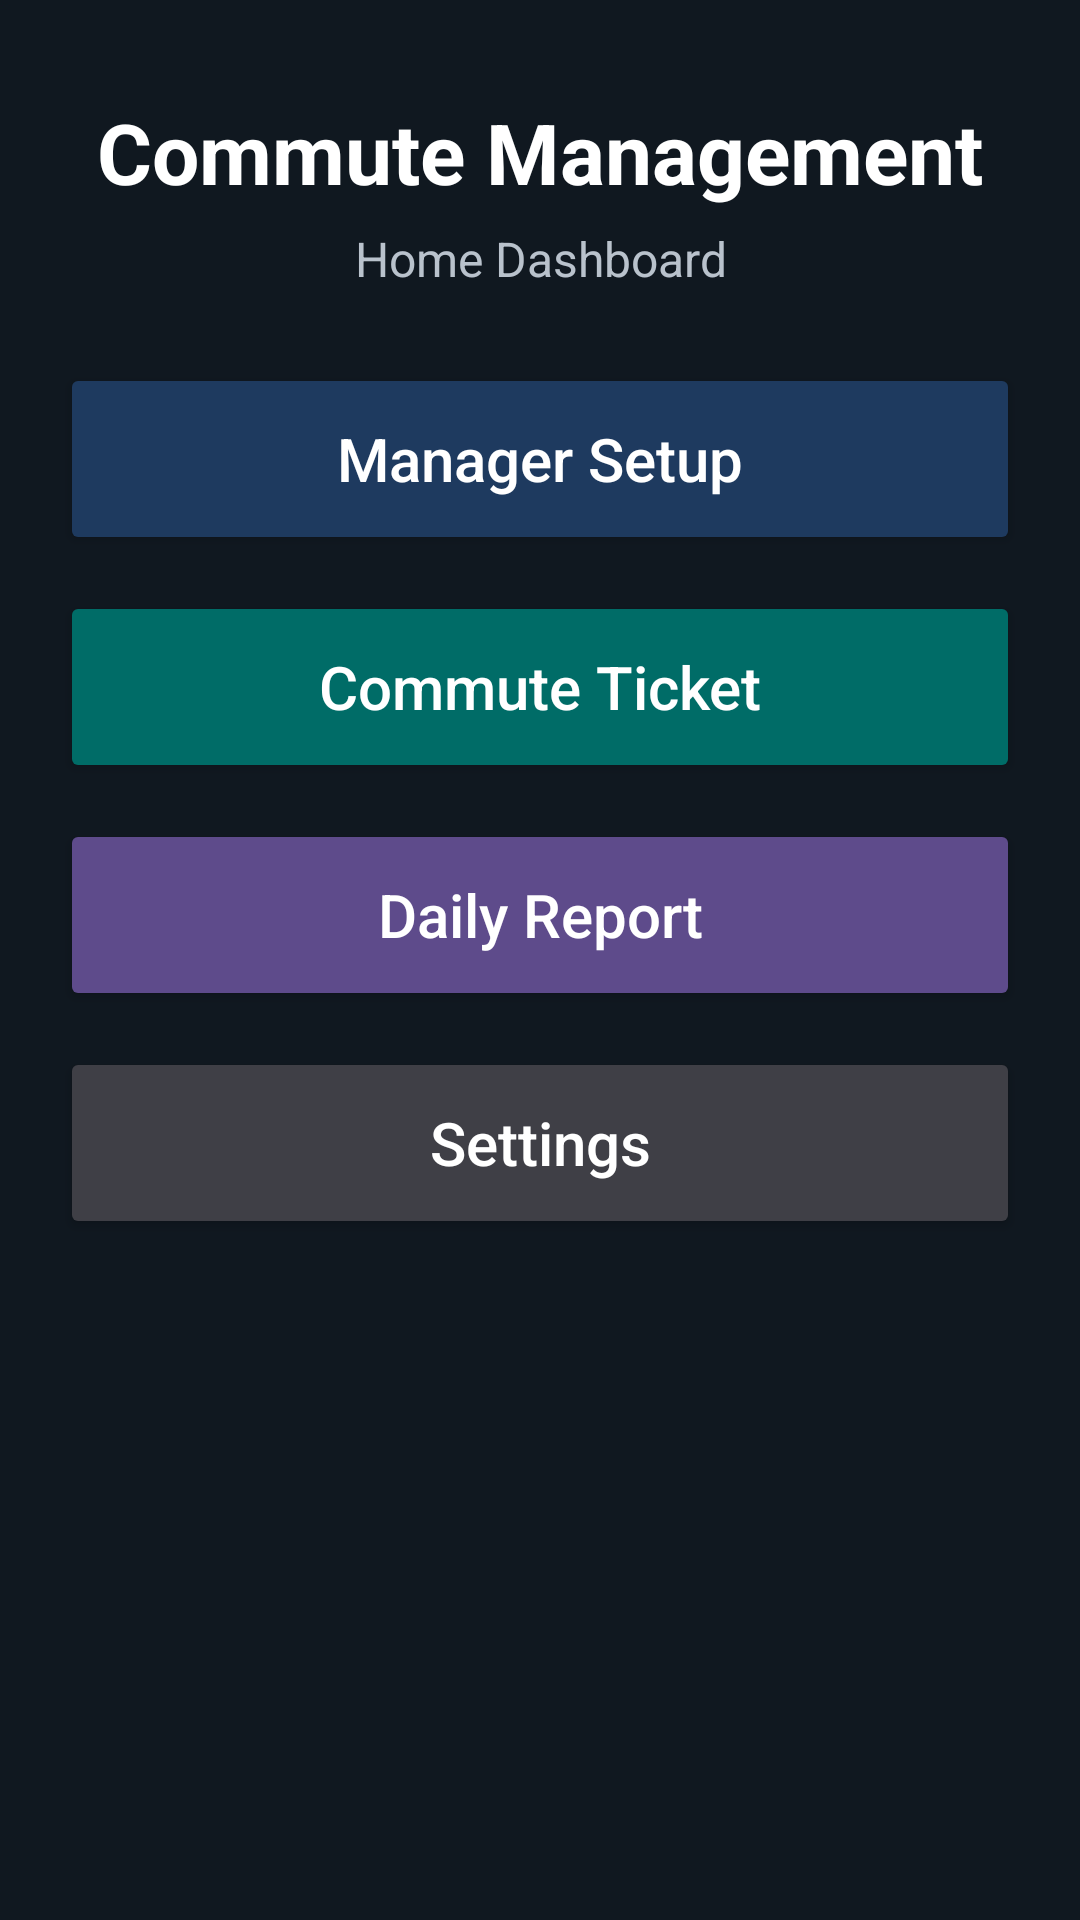

Write the Android layout XML for this screen, with the resource values it uses.
<!-- AndroidManifest.xml: application theme Theme.TicketPrinter -->
<!-- res/layout/activity_home.xml -->
<?xml version="1.0" encoding="utf-8"?>
<LinearLayout xmlns:android="http://schemas.android.com/apk/res/android"
    android:layout_width="match_parent"
    android:layout_height="match_parent"
    android:background="@color/home_background"
    android:gravity="center_horizontal"
    android:orientation="vertical"
    android:padding="20dp">

    <TextView
        android:layout_width="match_parent"
        android:layout_height="wrap_content"
        android:layout_marginTop="12dp"
        android:layout_marginBottom="6dp"
        android:gravity="center"
        android:text="@string/home_title"
        android:textColor="@color/home_title_text"
        android:textSize="28sp"
        android:textStyle="bold" />

    <TextView
        android:layout_width="match_parent"
        android:layout_height="wrap_content"
        android:layout_marginBottom="24dp"
        android:gravity="center"
        android:text="@string/home_subtitle"
        android:textColor="@color/home_subtitle_text"
        android:textSize="16sp" />

    <Button
        android:id="@+id/btnManagerSetup"
        android:layout_width="match_parent"
        android:layout_height="64dp"
        android:layout_marginBottom="12dp"
        android:backgroundTint="@color/home_btn_setup"
        android:text="@string/home_manager_setup"
        android:textAllCaps="false"
        android:textColor="@color/home_title_text"
        android:textSize="20sp" />

    <Button
        android:id="@+id/btnCommuteTicket"
        android:layout_width="match_parent"
        android:layout_height="64dp"
        android:layout_marginBottom="12dp"
        android:backgroundTint="@color/home_btn_ticket"
        android:text="@string/home_commute_ticket"
        android:textAllCaps="false"
        android:textColor="@color/home_title_text"
        android:textSize="20sp" />

    <Button
        android:id="@+id/btnDailyReport"
        android:layout_width="match_parent"
        android:layout_height="64dp"
        android:layout_marginBottom="12dp"
        android:backgroundTint="@color/home_btn_report"
        android:text="@string/home_daily_report"
        android:textAllCaps="false"
        android:textColor="@color/home_title_text"
        android:textSize="20sp" />

    <Button
        android:id="@+id/btnSettings"
        android:layout_width="match_parent"
        android:layout_height="64dp"
        android:backgroundTint="@color/home_btn_settings"
        android:text="@string/home_settings"
        android:textAllCaps="false"
        android:textColor="@color/home_title_text"
        android:textSize="20sp" />

</LinearLayout>
<!-- resources referenced by this layout -->
<resources>
  <color name="home_background">#FF101820</color>
  <color name="home_btn_report">#FF5E4B8B</color>
  <color name="home_btn_settings">#FF3F3F46</color>
  <color name="home_btn_setup">#FF1E3A5F</color>
  <color name="home_btn_ticket">#FF006C67</color>
  <color name="home_subtitle_text">#FFB9C2CC</color>
  <color name="home_title_text">#FFFFFFFF</color>
  <string name="home_commute_ticket">Commute Ticket</string>
  <string name="home_daily_report">Daily Report</string>
  <string name="home_manager_setup">Manager Setup</string>
  <string name="home_settings">Settings</string>
  <string name="home_subtitle">Home Dashboard</string>
  <string name="home_title">Commute Management</string>
  <style name="Theme.TicketPrinter" parent="Theme.MaterialComponents.DayNight.DarkActionBar">
          
          <item name="colorPrimary">@color/purple_500</item>
          <item name="colorPrimaryVariant">@color/purple_700</item>
          <item name="colorOnPrimary">@color/white</item>
          
          <item name="colorSecondary">@color/teal_200</item>
          <item name="colorSecondaryVariant">@color/teal_700</item>
          <item name="colorOnSecondary">@color/black</item>
          
          <item name="android:statusBarColor">?attr/colorPrimaryVariant</item>
          <item name="android:windowDisablePreview">true</item>
          <item name="android:windowSplashScreenBackground">@color/screen_background</item>
          <item name="android:windowSplashScreenAnimatedIcon">@drawable/splash_empty_icon</item>
          <item name="android:windowSplashScreenIconBackgroundColor">@android:color/transparent</item>
      </style>
  <color name="purple_500">#FF6200EE</color>
  <color name="purple_700">#FF3700B3</color>
  <color name="white">#FFFFFFFF</color>
  <color name="teal_200">#FF03DAC5</color>
  <color name="teal_700">#FF018786</color>
  <color name="black">#FF000000</color>
  <color name="screen_background">#FFF7F8FA</color>
</resources>
